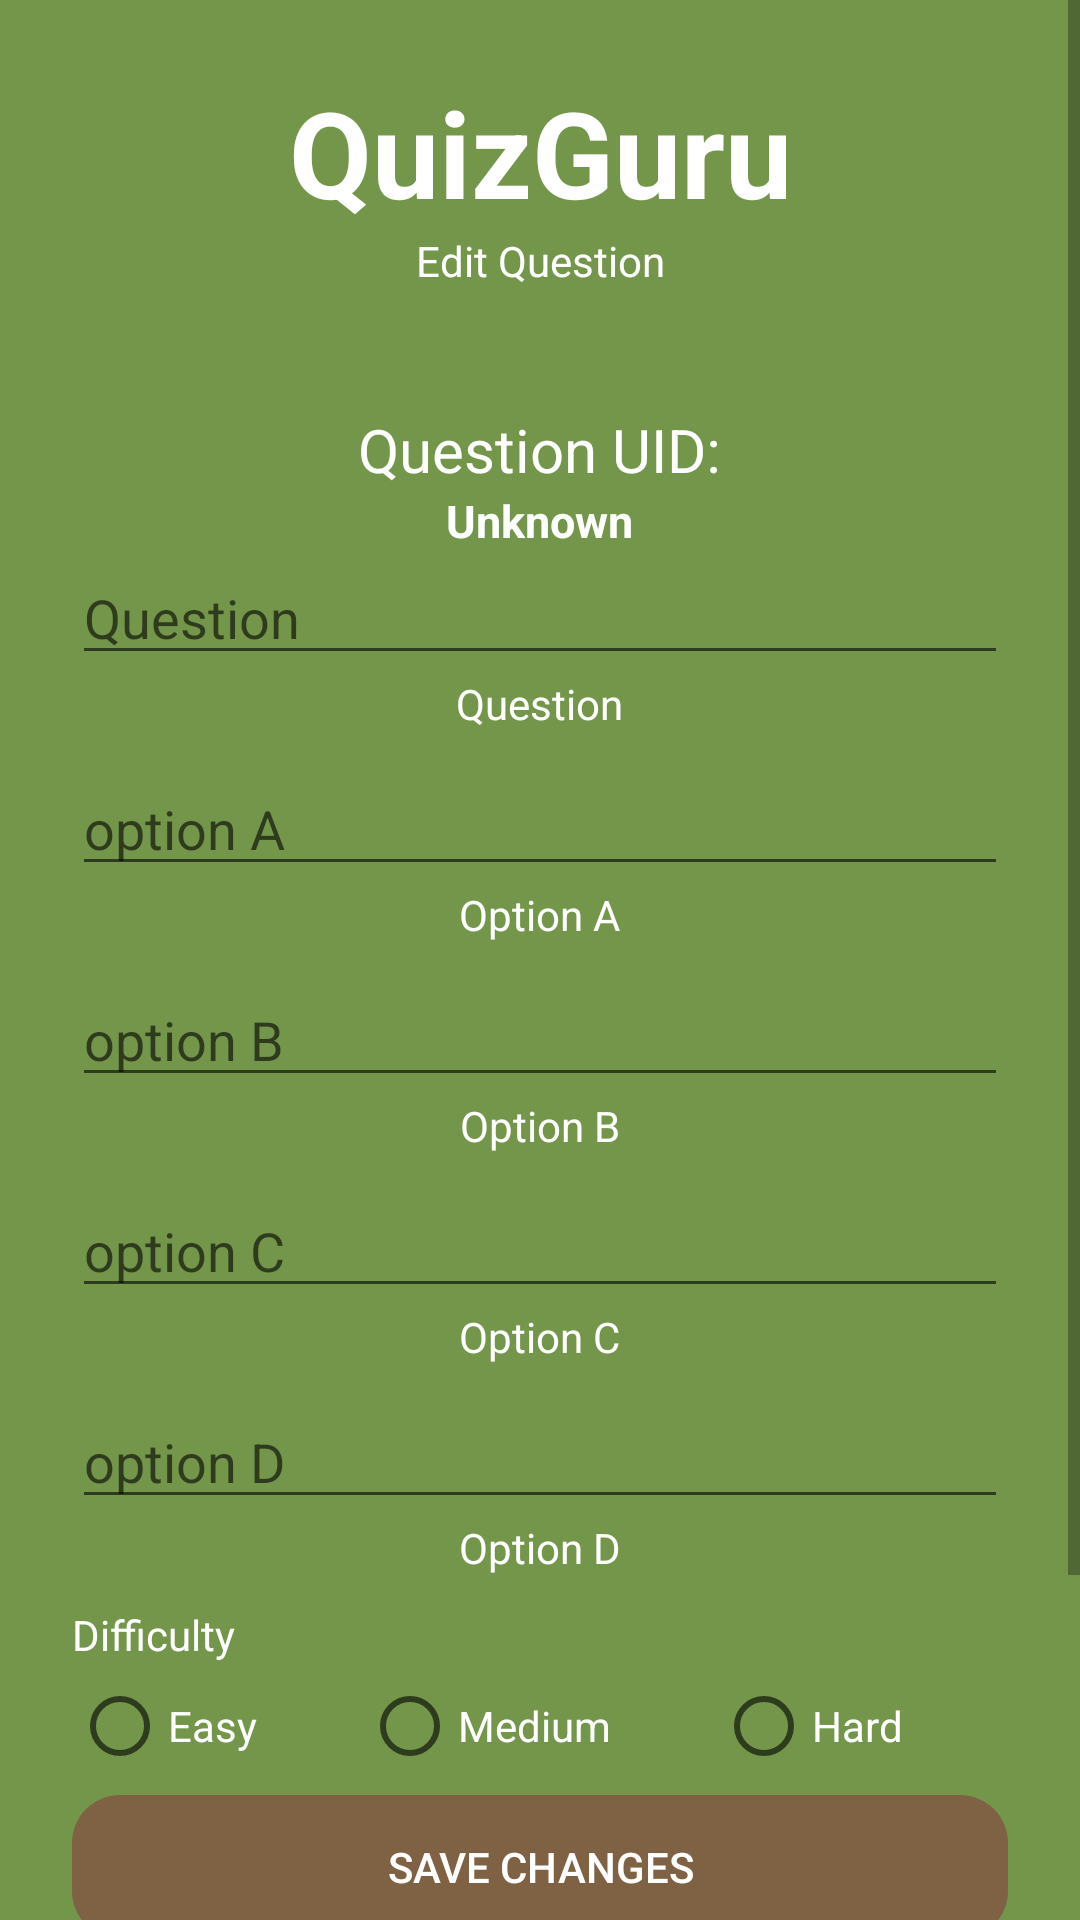

Layout XML and referenced resources for this Android screen:
<!-- AndroidManifest.xml: activity theme Theme.QuizGuru -->
<!-- res/layout/activity_edit_delete_question.xml -->
<?xml version="1.0" encoding="utf-8"?>
<FrameLayout xmlns:android="http://schemas.android.com/apk/res/android"
    android:layout_width="match_parent"
    android:layout_height="match_parent"
    android:background="@color/background_color">

    <ScrollView
        android:layout_width="match_parent"
        android:layout_height="wrap_content">

        <LinearLayout
            android:layout_width="match_parent"
            android:layout_height="match_parent"
            android:orientation="vertical"
            android:gravity="center"
            android:padding="24dp">

            <TextView
                android:layout_width="match_parent"
                android:layout_height="wrap_content"
                android:text="QuizGuru"
                android:textSize="40sp"
                android:textStyle="bold"
                android:textAlignment="center"
                android:textColor="@color/mr_white" />

            <TextView
                android:layout_width="match_parent"
                android:layout_height="wrap_content"
                android:text="Edit Question"
                android:layout_marginBottom="40dp"
                android:textAlignment="center"
                android:textColor="@color/mr_white" />

            <TextView
                android:layout_width="wrap_content"
                android:layout_height="wrap_content"
                android:gravity="center"
                android:textSize="20sp"
                android:text="Question UID:"
                android:textColor="@color/mr_white" />

            <TextView
                android:id="@+id/tvQuestionUID"
                android:layout_width="wrap_content"
                android:layout_height="wrap_content"
                android:gravity="center"
                android:textSize="15sp"
                android:textStyle="bold"
                android:text="Unknown"
                android:focusable="false"
                android:enabled="false"
                android:textColor="@color/mr_white" />

            <EditText
                android:id="@+id/etEditQuestion"
                android:layout_width="match_parent"
                android:layout_height="wrap_content"
                android:hint="Question"
                android:textColor="@color/mr_white" />
            <TextView
                android:layout_width="wrap_content"
                android:layout_height="wrap_content"
                android:text="Question"
                android:layout_marginBottom="10dp"
                android:textColor="@color/mr_white" />

            <EditText
                android:id="@+id/etEditOptionA"
                android:layout_width="match_parent"
                android:layout_height="wrap_content"
                android:hint="option A"
                android:textColor="@color/mr_white" />
            <TextView
                android:layout_width="wrap_content"
                android:layout_height="wrap_content"
                android:text="Option A"
                android:layout_marginBottom="10dp"
                android:textColor="@color/mr_white" />

            <EditText
                android:id="@+id/etEditOptionB"
                android:layout_width="match_parent"
                android:layout_height="wrap_content"
                android:hint="option B"
                android:textColor="@color/mr_white" />
            <TextView
                android:layout_width="wrap_content"
                android:layout_height="wrap_content"
                android:text="Option B"
                android:layout_marginBottom="10dp"
                android:textColor="@color/mr_white" />

            <EditText
                android:id="@+id/etEditOptionC"
                android:layout_width="match_parent"
                android:layout_height="wrap_content"
                android:hint="option C"
                android:textColor="@color/mr_white" />
            <TextView
                android:layout_width="wrap_content"
                android:layout_height="wrap_content"
                android:text="Option C"
                android:layout_marginBottom="10dp"
                android:textColor="@color/mr_white" />

            <EditText
                android:id="@+id/etEditOptionD"
                android:layout_width="match_parent"
                android:layout_height="wrap_content"
                android:hint="option D"
                android:textColor="@color/mr_white" />
            <TextView
                android:layout_width="wrap_content"
                android:layout_height="wrap_content"
                android:text="Option D"
                android:layout_marginBottom="10dp"
                android:textColor="@color/mr_white" />

            <TextView
                android:layout_width="wrap_content"
                android:layout_height="wrap_content"
                android:layout_marginBottom="5dp"
                android:text="Difficulty"
                android:textColor="@color/mr_white"
                android:layout_gravity="start" />

            <RadioGroup
                android:id="@+id/rdEditDifficulty"
                android:layout_width="match_parent"
                android:layout_height="wrap_content"
                android:orientation="horizontal"
                android:layout_marginBottom="7dp">

                <RadioButton
                    android:id="@+id/rbEditEasy"
                    android:layout_width="wrap_content"
                    android:layout_height="wrap_content"
                    android:layout_weight="1"
                    android:text="Easy"
                    android:textColor="@color/mr_white" />
                <RadioButton
                    android:id="@+id/rbEditMedium"
                    android:layout_width="wrap_content"
                    android:layout_height="wrap_content"
                    android:layout_weight="1"
                    android:text="Medium"
                    android:textColor="@color/mr_white" />
                <RadioButton
                    android:id="@+id/rbEditHard"
                    android:layout_width="wrap_content"
                    android:layout_height="wrap_content"
                    android:layout_weight="1"
                    android:text="Hard"
                    android:textColor="@color/mr_white" />
            </RadioGroup>

            <Button
                android:id="@+id/btnSave"
                android:layout_width="match_parent"
                android:layout_height="wrap_content"
                android:layout_marginBottom="7dp"
                android:text="Save Changes"
                android:background="@drawable/rounded_button"
                android:textColor="@color/mr_white"
                android:enabled="false" />
            <Button
                android:id="@+id/btnCancel"
                android:layout_width="match_parent"
                android:layout_height="wrap_content"
                android:layout_marginBottom="7dp"
                android:text="Cancel"
                android:background="@drawable/rounded_button"
                android:textColor="@color/mr_white" />

            <Button
                android:id="@+id/btnDelete"
                android:layout_width="match_parent"
                android:layout_height="wrap_content"

                android:text="Delete"
                android:background="@drawable/rounded_button"
                android:backgroundTint="@color/button_danger"
                android:textColor="@color/mr_white" />


        </LinearLayout>
    </ScrollView>

    <LinearLayout
        android:id="@+id/loadingOverlay"
        android:layout_width="match_parent"
        android:layout_height="match_parent"
        android:gravity="center"
        android:background="@color/overlay"
        android:visibility="gone"
        android:orientation="vertical">

        <ProgressBar
            style="?android:attr/progressBarStyleLarge"
            android:layout_width="wrap_content"
            android:layout_height="wrap_content" />
    </LinearLayout>
</FrameLayout>
<!-- resources referenced by this layout -->
<resources>
  <color name="background_color">#73964a</color>
  <color name="button_danger">#DCC62828</color>
  <color name="mr_white">#FFFFFF</color>
  <color name="overlay">#AA000000</color>
  <!-- drawable rounded_button (drawable) -->
  <?xml version="1.0" encoding="utf-8"?>
  <shape xmlns:android="http://schemas.android.com/apk/res/android"
      android:shape="rectangle">
  
      <solid android:color="@color/button_primary" />
      <corners android:radius="16dp" />
  </shape>
  <style name="Theme.QuizGuru" parent="Theme.AppCompat.Light.NoActionBar" />
  <color name="button_primary">#7F6244</color>
</resources>
